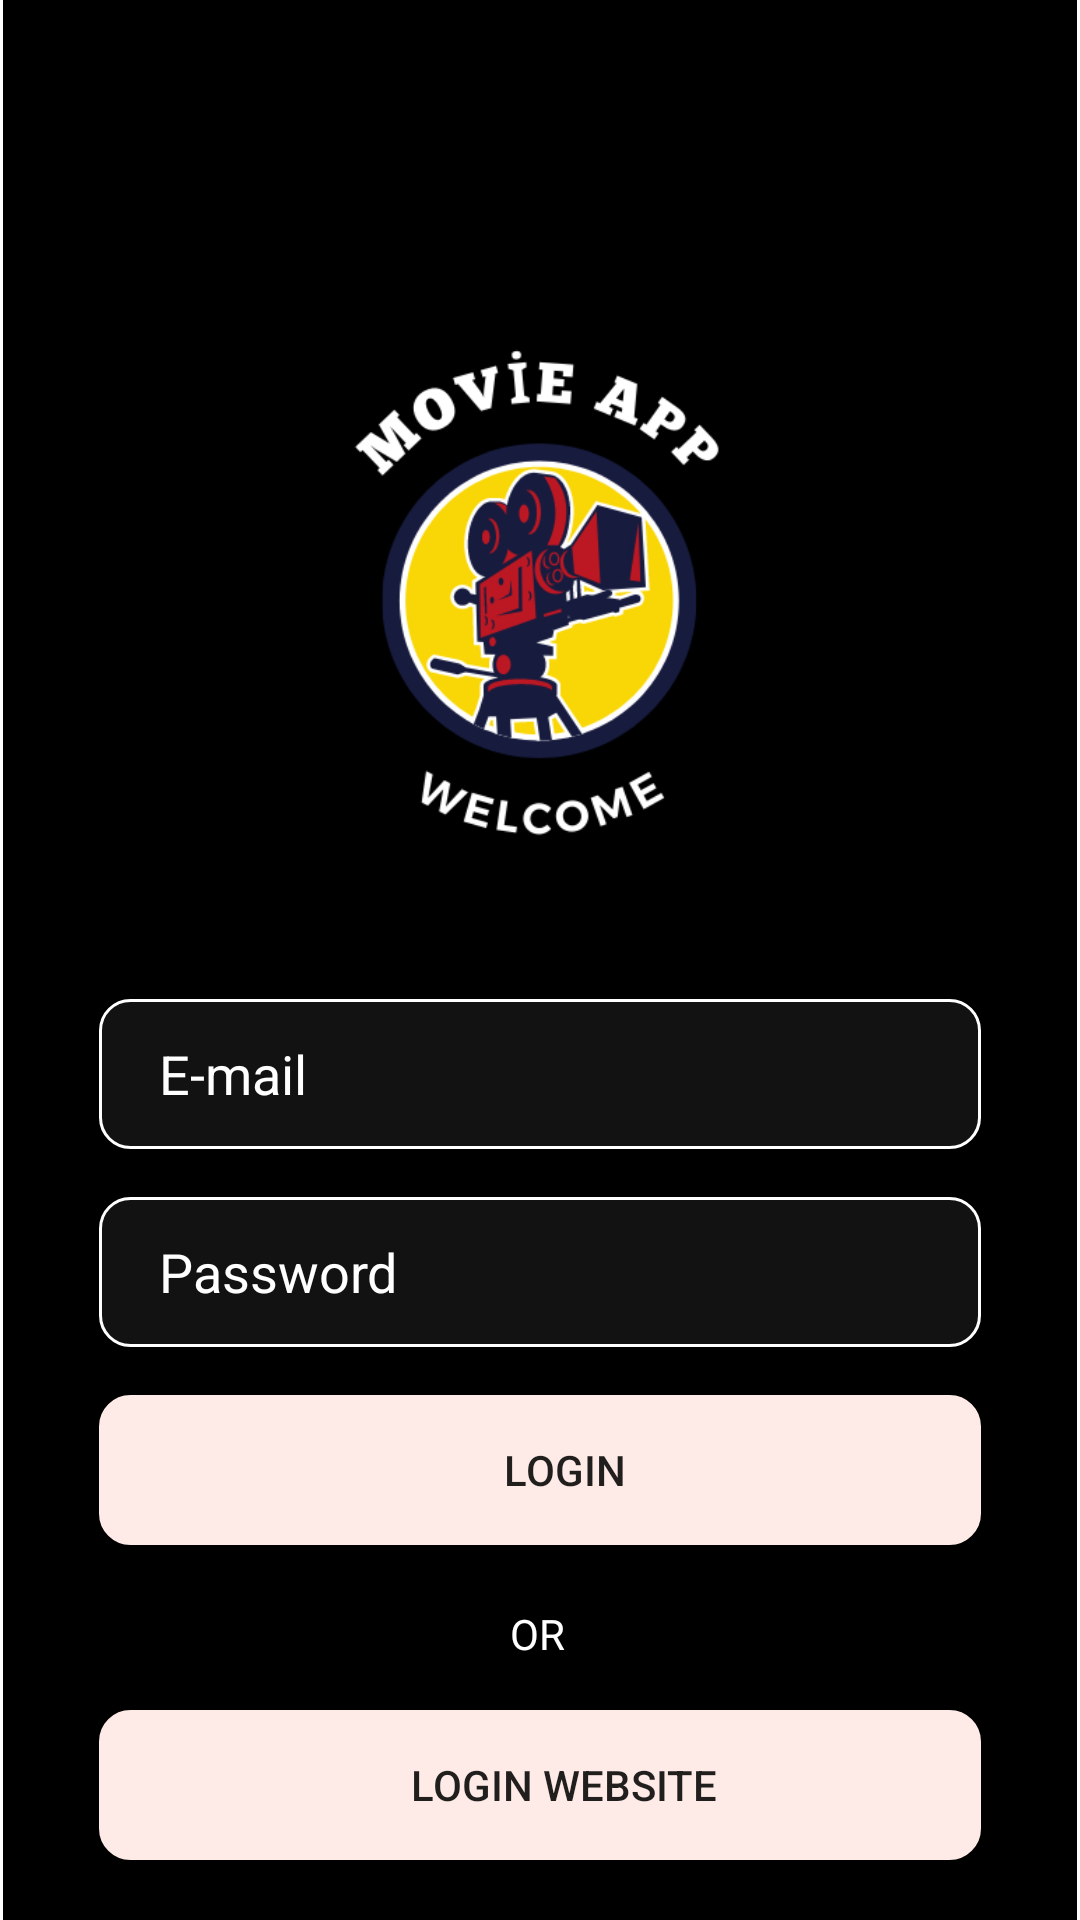

The Android layout XML behind this screen, and the referenced resources:
<!-- AndroidManifest.xml: application theme Theme.MoviesCatalog -->
<!-- res/layout/activity_login.xml -->
<?xml version="1.0" encoding="utf-8"?>
<androidx.constraintlayout.widget.ConstraintLayout xmlns:android="http://schemas.android.com/apk/res/android"
    xmlns:app="http://schemas.android.com/apk/res-auto"
    xmlns:tools="http://schemas.android.com/tools"
    android:layout_width="match_parent"
    android:layout_height="match_parent"
    tools:context=".view.LoginActivity">

    <androidx.constraintlayout.widget.ConstraintLayout
        android:id="@+id/linearLayout"
        android:layout_width="0dp"
        android:layout_height="0dp"
        android:layout_marginStart="1dp"
        android:layout_marginEnd="1dp"
        android:background="@color/black"
        app:layout_constraintBottom_toBottomOf="parent"
        app:layout_constraintEnd_toEndOf="parent"
        app:layout_constraintHorizontal_bias="0.0"
        app:layout_constraintStart_toStartOf="parent"
        app:layout_constraintTop_toTopOf="parent"
        app:layout_constraintVertical_bias="1.0"
        app:passwordToggleEnabled="true">

        <ImageView
            android:id="@+id/imageView"
            android:layout_width="295dp"
            android:layout_height="233dp"
            android:layout_marginTop="84dp"
            android:src="@drawable/colorful"
            app:layout_constraintEnd_toEndOf="parent"
            app:layout_constraintHorizontal_bias="0.497"
            app:layout_constraintStart_toStartOf="parent"
            app:layout_constraintTop_toTopOf="parent"
            app:srcCompat="@drawable/colorful" />

        <EditText

            android:id="@+id/editEmail"
            android:layout_width="0dp"
            android:layout_height="50dp"
            android:layout_marginStart="32dp"
            android:layout_marginEnd="32dp"
            android:layout_marginTop="16dp"
            android:ems="10"
            android:background="@drawable/custom_input"
            android:drawableStart="@drawable/custom_email_icon"
            android:drawablePadding="12dp"
            android:hint="E-mail"
            android:elevation="3dp"
            android:textColor="@android:color/white"
            android:inputType="textEmailAddress"
            android:paddingStart="20sp"
            android:paddingEnd="4dp"
            android:textColorHint="@color/white"
            app:layout_constraintEnd_toEndOf="parent"
            app:layout_constraintHorizontal_bias="0.525"
            app:layout_constraintStart_toStartOf="parent"
            app:layout_constraintTop_toBottomOf="@+id/imageView"
            tools:ignore="SpeakableTextPresentCheck,TextContrastCheck,TouchTargetSizeCheck" />

        <EditText
            android:id="@+id/editPassword"
            android:layout_width="0dp"
            android:layout_height="50dp"
            android:layout_marginStart="32dp"
            android:layout_marginEnd="32dp"
            android:textColor="@android:color/white"            android:layout_marginTop="16dp"
            android:background="@drawable/custom_input"
            android:drawableStart="@drawable/custom_lock_icon"
            android:drawablePadding="12dp"
            android:ems="10"
            android:hint="Password"
            android:elevation="3dp"
            android:inputType="textPassword"
            android:paddingStart="20sp"
            android:paddingEnd="4dp"
            android:textColorHint="@color/white"
            app:layout_constraintEnd_toEndOf="parent"
            app:layout_constraintStart_toStartOf="parent"
            app:layout_constraintTop_toBottomOf="@+id/editEmail"
            tools:ignore="SpeakableTextPresentCheck,TextContrastCheck,TouchTargetSizeCheck" />

        <Button
            android:id="@+id/btnLogin"
            android:layout_width="0dp"
            android:layout_height="50dp"
            android:layout_marginStart="32dp"
            android:layout_marginEnd="32dp"
            android:layout_marginTop="16dp"
            android:background="@drawable/custom_input"
            android:backgroundTint="@color/btnColor"
            android:paddingStart="20sp"
            android:paddingEnd="4dp"
            android:text="LOGIN"
            android:gravity="center"
            app:layout_constraintEnd_toEndOf="parent"
            app:layout_constraintStart_toStartOf="parent"
            app:layout_constraintTop_toBottomOf="@+id/editPassword"
            tools:ignore="TouchTargetSizeCheck" />

        <Button
            android:id="@+id/btnWeb"
            android:layout_width="0dp"
            android:layout_height="50dp"
            android:layout_marginStart="32dp"
            android:layout_marginEnd="32dp"
            android:layout_marginTop="16dp"
            android:background="@drawable/custom_input"
            android:backgroundTint="@color/btnColor"
            android:paddingStart="20sp"
            android:paddingEnd="4dp"
            android:text="LOGIN WEBSITE"
            app:layout_constraintEnd_toEndOf="parent"
            app:layout_constraintHorizontal_bias="0.516"
            app:layout_constraintStart_toStartOf="parent"
            app:layout_constraintTop_toBottomOf="@+id/orText"
            tools:ignore="TouchTargetSizeCheck" />

        <TextView
            android:id="@+id/orText"
            android:layout_width="wrap_content"
            android:layout_height="wrap_content"
            android:layout_marginTop="20dp"
            android:text="OR"
            android:textColor="@color/white"
            app:layout_constraintEnd_toEndOf="parent"
            app:layout_constraintHorizontal_bias="0.498"
            app:layout_constraintStart_toStartOf="parent"
            app:layout_constraintTop_toBottomOf="@+id/btnLogin"
            tools:ignore="TextContrastCheck" />


    </androidx.constraintlayout.widget.ConstraintLayout>
</androidx.constraintlayout.widget.ConstraintLayout>
<!-- resources referenced by this layout -->
<resources>
  <color name="black">#FF000000</color>
  <color name="btnColor">#FEEAE6</color>
  <color name="white">#FFFFFFFF</color>
  <!-- drawable colorful: png bitmap (drawable-v24, 43968 bytes) -->
  <!-- drawable custom_email_icon (drawable) -->
  <?xml version="1.0" encoding="utf-8"?>
  <selector xmlns:android="http://schemas.android.com/apk/res/android">
  
      <item android:state_focused="true"
      android:drawable="@drawable/ic_email_focused" />
  
      <item android:state_focused="false"
          android:drawable="@drawable/ic_email" />
  
  
  </selector>
  <!-- drawable custom_input (drawable) -->
  <?xml version="1.0" encoding="utf-8"?>
  <selector xmlns:android="http://schemas.android.com/apk/res/android">
      <item android:state_enabled="true" android:state_focused="true">
          <shape android:shape="rectangle">
              <solid android:color="#121212"/>
              <corners android:radius="10dp"/>
              <stroke android:color="#ffffff" android:width="1dp"/>
          </shape>
      </item>
      <item android:state_enabled="true">
          <shape android:shape="rectangle">
              <solid android:color="#121212"/>
              <corners android:radius="10dp"/>
              <stroke android:color="#ffffff" android:width="1dp"/>
          </shape>
      </item>
  </selector>
  <style name="Theme.MoviesCatalog" parent="Theme.MaterialComponents.DayNight.NoActionBar">
          
          <item name="colorPrimary">@color/purple_500</item>
          <item name="colorPrimaryVariant">@color/purple_700</item>
          <item name="colorOnPrimary">@color/white</item>
          
          <item name="colorSecondary">@color/teal_200</item>
          <item name="colorSecondaryVariant">@color/teal_700</item>
          <item name="colorOnSecondary">@color/black</item>
          
          <item name="android:statusBarColor" tools:targetApi="l">?attr/colorPrimaryVariant</item>
          
      </style>
  <!-- drawable ic_email_focused (drawable) -->
  <vector android:height="24dp" android:tint="#FEEAE6"
      android:viewportHeight="24" android:viewportWidth="24"
      android:width="24dp" xmlns:android="http://schemas.android.com/apk/res/android">
      <path
          android:fillColor="#FEEAE6"
          android:pathData="M20,4L4,4c-1.1,0 -1.99,0.9 -1.99,2L2,18c0,1.1 0.9,2 2,2h16c1.1,0 2,-0.9 2,-2L22,6c0,-1.1 -0.9,-2 -2,-2zM20,8l-8,5 -8,-5L4,6l8,5 8,-5v2z"/>
  </vector>
  <color name="purple_500">#FF6200EE</color>
  <color name="purple_700">#FF3700B3</color>
  <color name="teal_200">#FF03DAC5</color>
  <color name="teal_700">#FF018786</color>
</resources>
